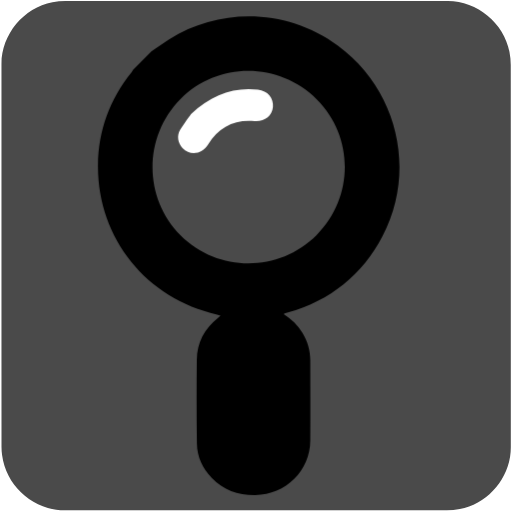
t = 0.00 s
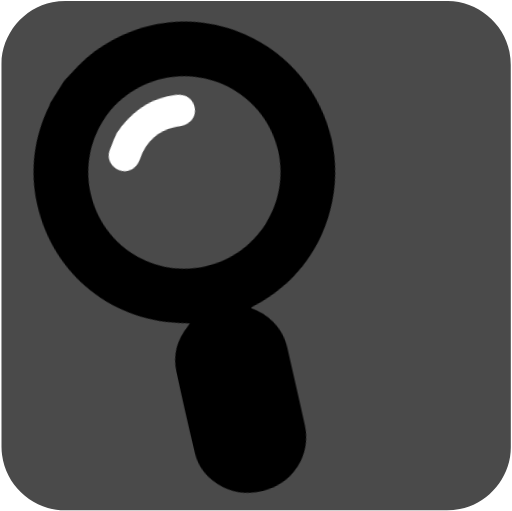
t = 0.75 s
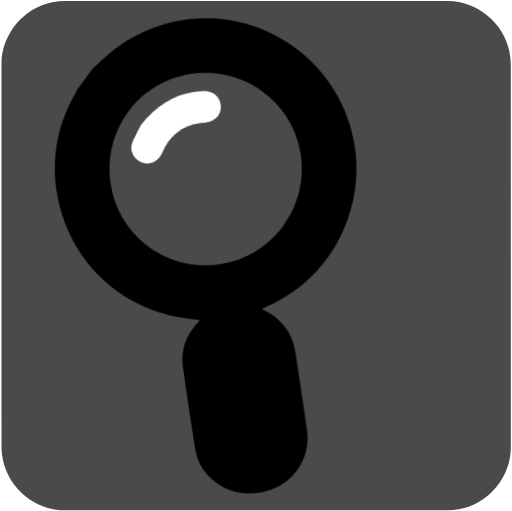
t = 1.50 s
t = 2.00 s: frame unchanged from t = 0.00 s, image omitted
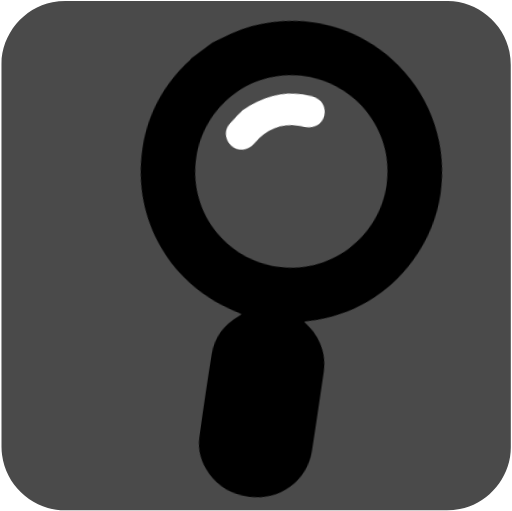
t = 2.50 s
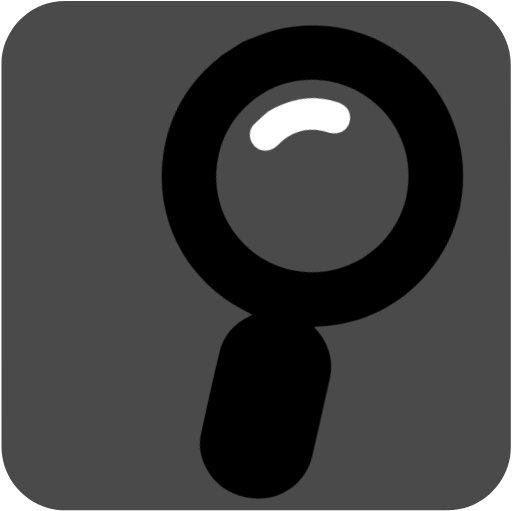
t = 3.25 s

The animated SVG that drew these frames (rendered in a browser with its animation timeline set to each time). Animation: 1 CSS @keyframes rule; one cycle of 4.00 s, repeats indefinitely.

<svg xmlns="http://www.w3.org/2000/svg" id="search" viewBox="0 0 499.17 498.38" width="500" height="500" shape-rendering="geometricPrecision" text-rendering="geometricPrecision" version="1.1">
  <style id="pan">
    @keyframes magnifying_glass_animation__tr{0%,to{transform:translate(250px,450px) rotate(0deg)}25%{transform:translate(250px,450px) rotate(-17deg)}75%{transform:translate(250px,450px) rotate(17deg)}}#search{pointer-events:all}#search *{animation-play-state:paused!important}#search:hover *{animation-play-state:running!important}#magnifying_glass_animation{animation:magnifying_glass_animation__tr 4000ms linear infinite normal forwards}
  </style>
  <g id="background">
    <path id="square" d="M498.1 249.4v186.99c0 28.57-21.55 54.69-49.69 60.04-4.16.79-8.46 1.24-12.69 1.24-124.24.07-248.48.05-372.72.05-30.45 0-57.04-23.36-61.03-53.67-.35-2.67-.59-5.39-.59-8.08-.04-124.55-.03-249.11-.03-373.66 0-28.58 21.56-54.7 49.69-60.04 4.16-.79 8.46-1.24 12.69-1.24C188.08.97 312.42.98 436.77.98c28.57 0 54.73 21.58 60.04 49.69.79 4.16 1.24 8.46 1.24 12.69.07 62.01.05 124.03.05 186.04z" fill="#4A4A4A" stroke="none" stroke-width="1"/>
  </g>
  <g id="magnifying_glass_top" transform="translate(-15.7 -4.3)">
    <g id="magnifying_glass_animation" transform="translate(250 450)">
      <g id="magnifying_glass" transform="translate(-250 -450)" stroke="none" stroke-width="1">
        <path id="magnifying_glass_edge" d="M345.09 48.68c-48.45-35.54-113.45-38-164.54-6.12-5.92 3.7-11.52 7.91-17.28 11.88l-17.92 17.92c-.5.87-.88 1.83-1.5 2.61-21.2 26.33-32.32 56.45-32.7 90.19-.79 70.82 47.01 130.59 116.17 145.88 1.01.22 1.99.57 3.4.99-1.13.99-1.77 1.61-2.46 2.16-13.28 10.44-20.53 24.11-20.7 40.97-.28 27.26-.29 54.52.09 81.78.18 12.9 5.54 24.09 14.43 33.4 11.55 12.1 25.88 16.93 42.53 16.72 29.81-.37 53.51-23.51 53.63-53.26.11-25.98.06-51.97 0-77.95-.02-9.67-2.64-18.66-7.65-26.96-4.57-7.57-10.78-13.5-18.26-18.33.5-.33.7-.52.93-.59 1.1-.33 2.21-.62 3.32-.94 41.24-11.81 72.25-36.6 92.09-74.5 33.54-64.08 14.75-143.07-43.58-185.85zm-20.73 184.9c-36.57 36.57-96.02 36.64-132.63.17-36.44-36.3-36.5-95.98-.14-132.74 36.4-36.81 96.19-36.65 133.14.35 36.37 36.4 36.2 95.65-.37 132.22z" fill="#000"/>
        <path id="magnifying_glass_shine" d="M201.87 115.51c20.19-18.99 40.98-26.49 65.22-23.92 9.51 1.01 15.64 8.26 14.72 17.13-.91 8.78-8.6 14.46-18.03 13.63-19.7-1.75-34.78 5.83-45.14 22.72-5.92 9.66-17.57 11.35-24.99 3.62-4.54-4.73-5.86-11.96-2.39-17.7 3.8-6.3 8.31-12.17 10.61-15.48z" fill="#FFF"/>
      </g>
    </g>
  </g>
</svg>
